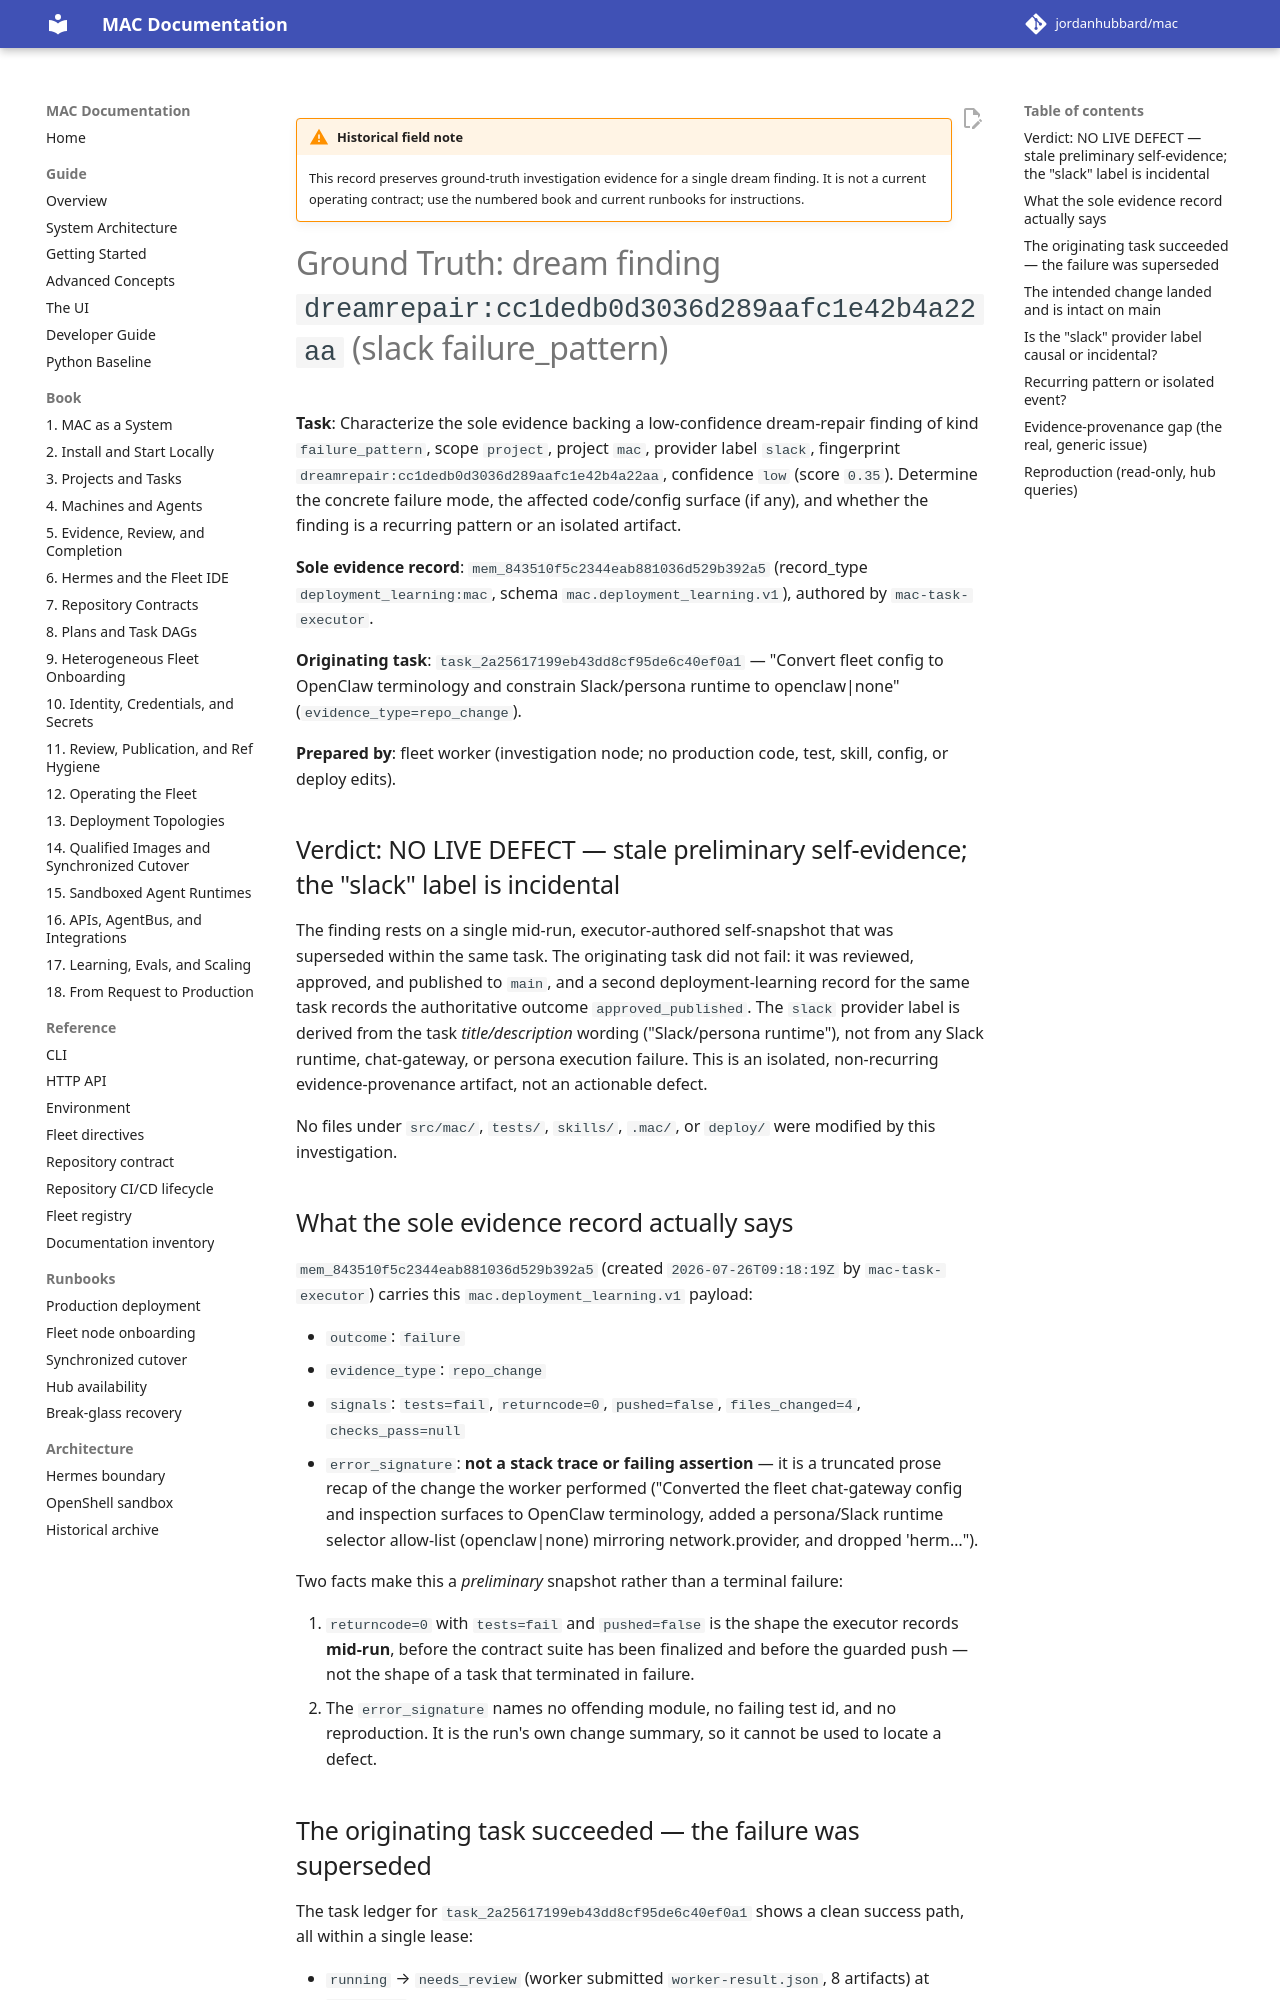

repository: jordanhubbard/mac · page: 1.5.0/archive/field-notes/investigation-dreamrepair-cc1dedb0-slack/index.html · generator: mkdocs

!!! warning "Historical field note"
    This record preserves ground-truth investigation evidence for a single dream
    finding. It is not a current operating contract; use the numbered book and
    current runbooks for instructions.

# Ground Truth: dream finding `dreamrepair:cc1dedb0d3036d289aafc1e42b4a22aa` (slack failure_pattern)

**Task**: Characterize the sole evidence backing a low-confidence dream-repair
finding of kind `failure_pattern`, scope `project`, project `mac`, provider
label `slack`, fingerprint `dreamrepair:cc1dedb0d3036d289aafc1e42b4a22aa`,
confidence `low` (score `0.35`). Determine the concrete failure mode, the
affected code/config surface (if any), and whether the finding is a recurring
pattern or an isolated artifact.

**Sole evidence record**: `mem_843510f5c2344eab881036d529b392a5`
(record_type `deployment_learning:mac`, schema `mac.deployment_learning.v1`),
authored by `mac-task-executor`.

**Originating task**: `task_2a25617199eb43dd8cf95de6c40ef0a1` — "Convert fleet
config to OpenClaw terminology and constrain Slack/persona runtime to
openclaw|none" (`evidence_type=repo_change`).

**Prepared by**: fleet worker (investigation node; no production code, test,
skill, config, or deploy edits).

## Verdict: NO LIVE DEFECT — stale preliminary self-evidence; the "slack" label is incidental

The finding rests on a single mid-run, executor-authored self-snapshot that was
superseded within the same task. The originating task did not fail: it was
reviewed, approved, and published to `main`, and a second deployment-learning
record for the same task records the authoritative outcome
`approved_published`. The `slack` provider label is derived from the task
*title/description* wording ("Slack/persona runtime"), not from any Slack
runtime, chat-gateway, or persona execution failure. This is an isolated,
non-recurring evidence-provenance artifact, not an actionable defect.

No files under `src/mac/`, `tests/`, `skills/`, `.mac/`, or `deploy/` were
modified by this investigation.

## What the sole evidence record actually says

`mem_843510f5c2344eab881036d529b392a5` (created `2026-07-26T09:18:19Z` by
`mac-task-executor`) carries this `mac.deployment_learning.v1` payload:

- `outcome`: `failure`
- `evidence_type`: `repo_change`
- `signals`: `tests=fail`, `returncode=0`, `pushed=false`, `files_changed=4`,
  `checks_pass=null`
- `error_signature`: **not a stack trace or failing assertion** — it is a
  truncated prose recap of the change the worker performed ("Converted the fleet
  chat-gateway config and inspection surfaces to OpenClaw terminology, added a
  persona/Slack runtime selector allow-list (openclaw|none) mirroring
  network.provider, and dropped 'herm…").

Two facts make this a *preliminary* snapshot rather than a terminal failure:

1. `returncode=0` with `tests=fail` and `pushed=false` is the shape the executor
   records **mid-run**, before the contract suite has been finalized and before
   the guarded push — not the shape of a task that terminated in failure.
2. The `error_signature` names no offending module, no failing test id, and no
   reproduction. It is the run's own change summary, so it cannot be used to
   locate a defect.
